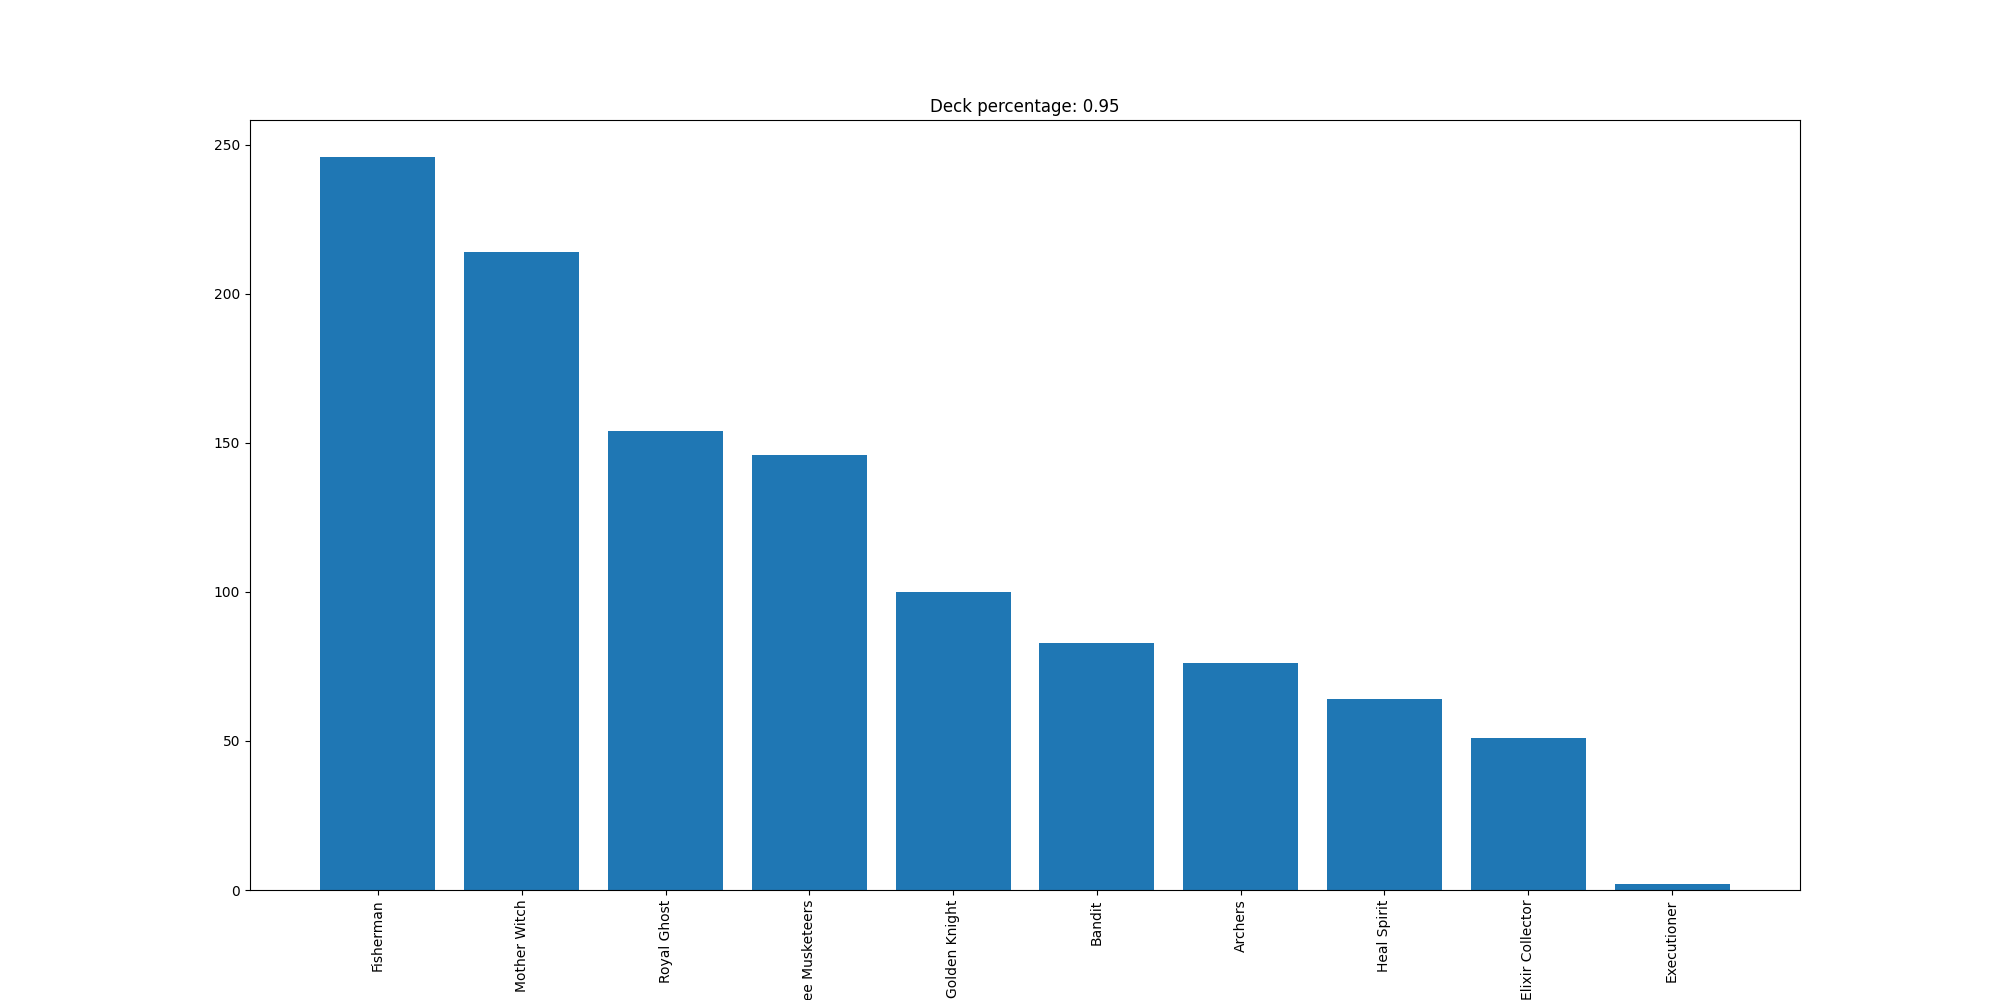

Values plotted in this chart, from the file beside it:
Fisherman, 246
Mother Witch, 214
Royal Ghost, 154
Three Musketeers, 146
Golden Knight, 100
Bandit, 83
Archers, 76
Heal Spirit, 64
Elixir Collector, 51
Executioner, 2
